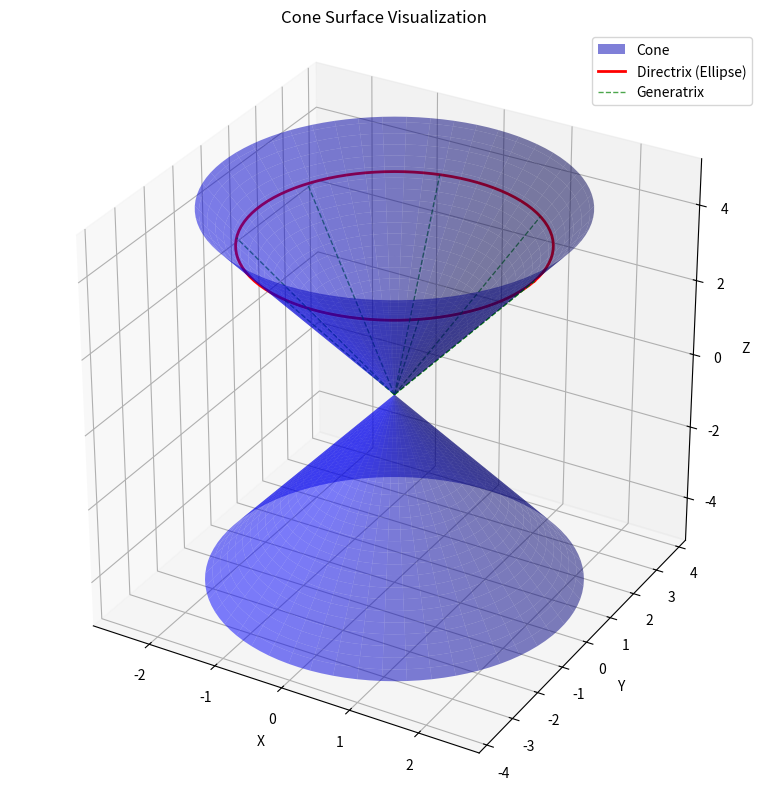

This chart was generated by the following Python code:
import numpy as np
import matplotlib.pyplot as plt
from mpl_toolkits.mplot3d import Axes3D

# 参数设置
a, b, c = 2, 3, 4
theta = np.linspace(0, 2*np.pi, 100)
z = np.linspace(-5, 5, 100)

# 准线：z = c平面上的椭圆
t = np.linspace(0, 2*np.pi, 100)
x_ellipse = a * np.cos(t)
y_ellipse = b * np.sin(t)
z_ellipse = c * np.ones_like(t)

# 锥面参数化
theta_grid, z_grid = np.meshgrid(theta, z)
x_cone = a * z_grid / c * np.cos(theta_grid)
y_cone = b * z_grid / c * np.sin(theta_grid)
z_cone = z_grid

# 绘制
fig = plt.figure(figsize=(12, 8))
ax = fig.add_subplot(111, projection='3d')

# 绘制锥面
ax.plot_surface(x_cone, y_cone, z_cone, alpha=0.5, color='blue', label='Cone')

# 绘制准线椭圆
ax.plot(x_ellipse, y_ellipse, z_ellipse, 'r-', lw=2, label='Directrix (Ellipse)')

# 绘制母线示例
num_lines = 8
for t in np.linspace(0, 2*np.pi, num_lines):
    x_line = [0, a * np.cos(t)]
    y_line = [0, b * np.sin(t)]
    z_line = [0, c]
    ax.plot(x_line, y_line, z_line, 'g--', lw=1, alpha=0.7, label='Generatrix' if t ==0 else "")

# 设置标签和图例
ax.set_xlabel('X')
ax.set_ylabel('Y')
ax.set_zlabel('Z')
ax.set_title('Cone Surface Visualization')
ax.legend()

# 启用鼠标旋转交互
plt.tight_layout()
ax.set_box_aspect([1, 1, 1])  # 强制x/y/z轴单位长度相等
plt.show()